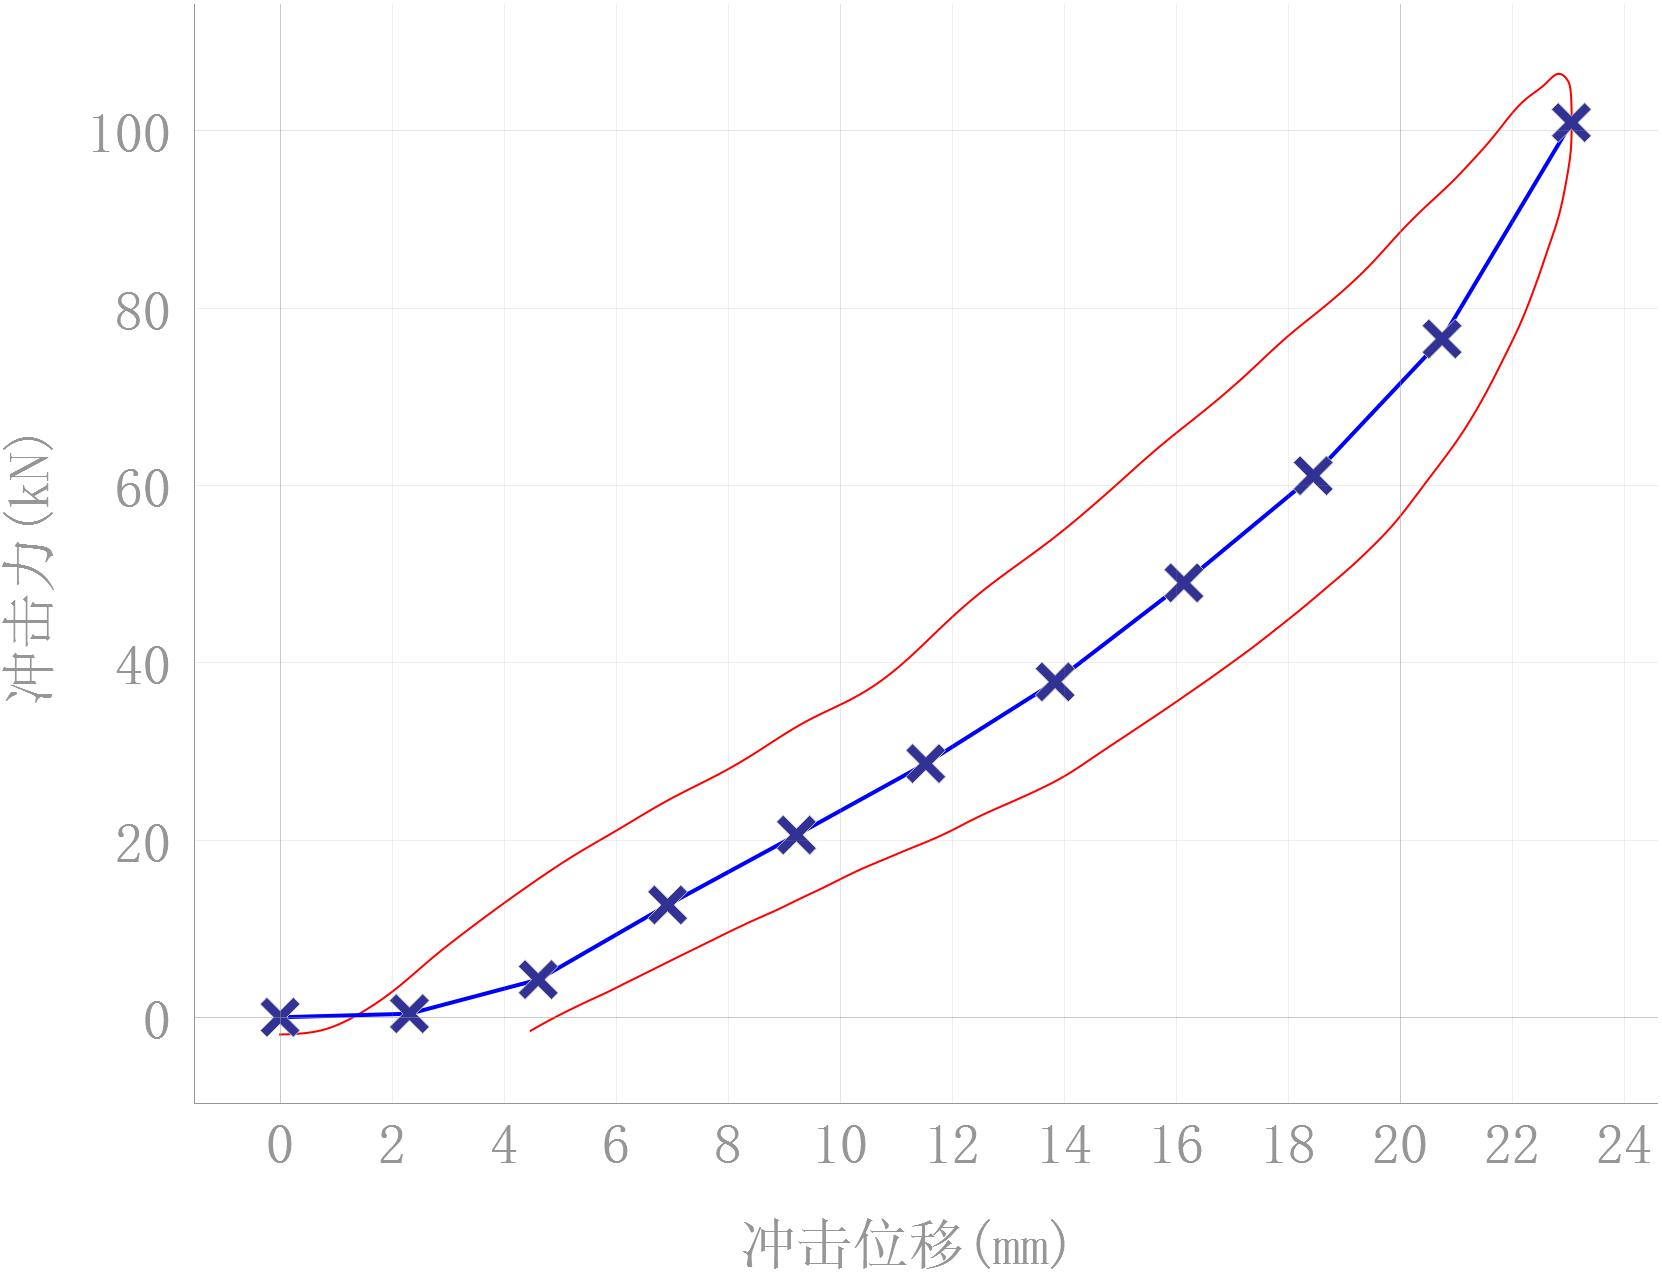

Source data for this figure (header and first rows):
0.0, -1.9428618676877476
0.01235, -1.941
0.02471, -1.938
0.03707, -1.936
0.04944, -1.933
0.06181, -1.931
0.07418, -1.928
0.08656, -1.926
0.09894, -1.923
0.1113, -1.92
0.1237, -1.918
0.1361, -1.915
0.1485, -1.912
0.1609, -1.909
0.1733, -1.906
0.1857, -1.902
0.1982, -1.899
0.2106, -1.895
0.223, -1.892
0.2354, -1.888
0.2479, -1.884
0.2603, -1.879
0.2727, -1.875
0.2852, -1.87
0.2976, -1.865
0.3101, -1.86
0.3226, -1.855
0.335, -1.849
0.3475, -1.843
0.36, -1.837
0.3724, -1.831
0.3849, -1.824
0.3974, -1.817
0.4099, -1.809
0.4224, -1.802
0.4349, -1.794
0.4474, -1.785
0.4599, -1.776
0.4724, -1.767
0.4849, -1.758
0.4974, -1.748
0.5099, -1.737
0.5225, -1.727
0.535, -1.715
0.5475, -1.704
0.5601, -1.692
0.5726, -1.679
0.5852, -1.666
0.5977, -1.652
0.6103, -1.638
0.6228, -1.624
0.6354, -1.608
0.6479, -1.593
0.6605, -1.577
0.6731, -1.56
0.6857, -1.543
0.6983, -1.525
0.7108, -1.506
0.7234, -1.487
0.736, -1.468
0.7486, -1.448
... 5,048 more rows
